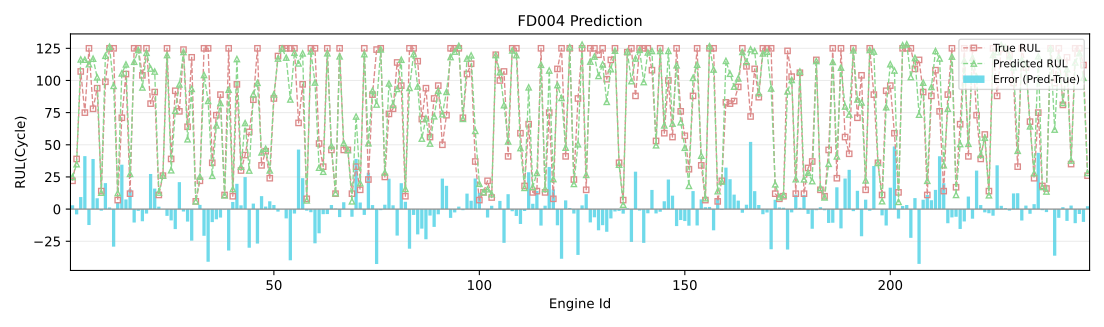

Source data for this figure (header and first rows):
engine_id, true_rul, pred_rul, error
1, 22, 24.95, 2.945
2, 39, 34.89, -4.113
3, 107, 116.4, 9.372
4, 75, 116.2, 41.18
5, 125, 112.6, -12.37
6, 78, 117, 38.96
7, 94, 102.4, 8.42
8, 14, 12.78, -1.222
9, 99, 119.2, 20.21
10, 125, 126.3, 1.27
11, 125, 95.81, -29.19
12, 7, 12.45, 5.455
13, 71, 105.5, 34.52
14, 105, 112.5, 7.484
15, 12, 27.39, 15.39
16, 125, 114.6, -10.44
17, 125, 123.6, -1.363
18, 104, 94.55, -9.452
19, 125, 121.5, -3.478
20, 82, 109.3, 27.3
21, 91, 107, 15.95
22, 11, 12.9, 1.896
23, 26, 26.11, 0.111
24, 125, 119.7, -5.263
25, 39, 30.21, -8.786
26, 92, 76.45, -15.55
27, 76, 96.96, 20.96
28, 124, 122.1, -1.888
29, 64, 54.31, -9.694
30, 118, 93.45, -24.55
31, 6, 6.062, 0.06199
32, 22, 25.27, 3.271
33, 125, 104.2, -20.75
34, 125, 84.07, -40.93
35, 36, 25.89, -10.11
36, 73, 65.07, -7.929
37, 89, 82.42, -6.583
38, 11, 10.69, -0.3129
39, 125, 92.8, -32.2
40, 10, 15.55, 5.554
41, 97, 116.7, 19.66
42, 30, 32.93, 2.933
43, 42, 66.89, 24.89
44, 60, 29.98, -30.02
45, 85, 89.29, 4.293
46, 125, 98.21, -26.79
47, 34, 44.08, 10.08
48, 45, 46.98, 1.975
49, 24, 30.07, 6.074
50, 86, 89.17, 3.174
51, 119, 117, -1.955
52, 125, 124.9, -0.1395
53, 125, 117.8, -7.224
54, 125, 85.21, -39.79
55, 125, 121.5, -3.458
56, 67, 113.3, 46.28
57, 97, 121, 24.05
58, 8, 6.776, -1.224
59, 125, 122.6, -2.426
60, 125, 98.41, -26.59
... 188 more rows
